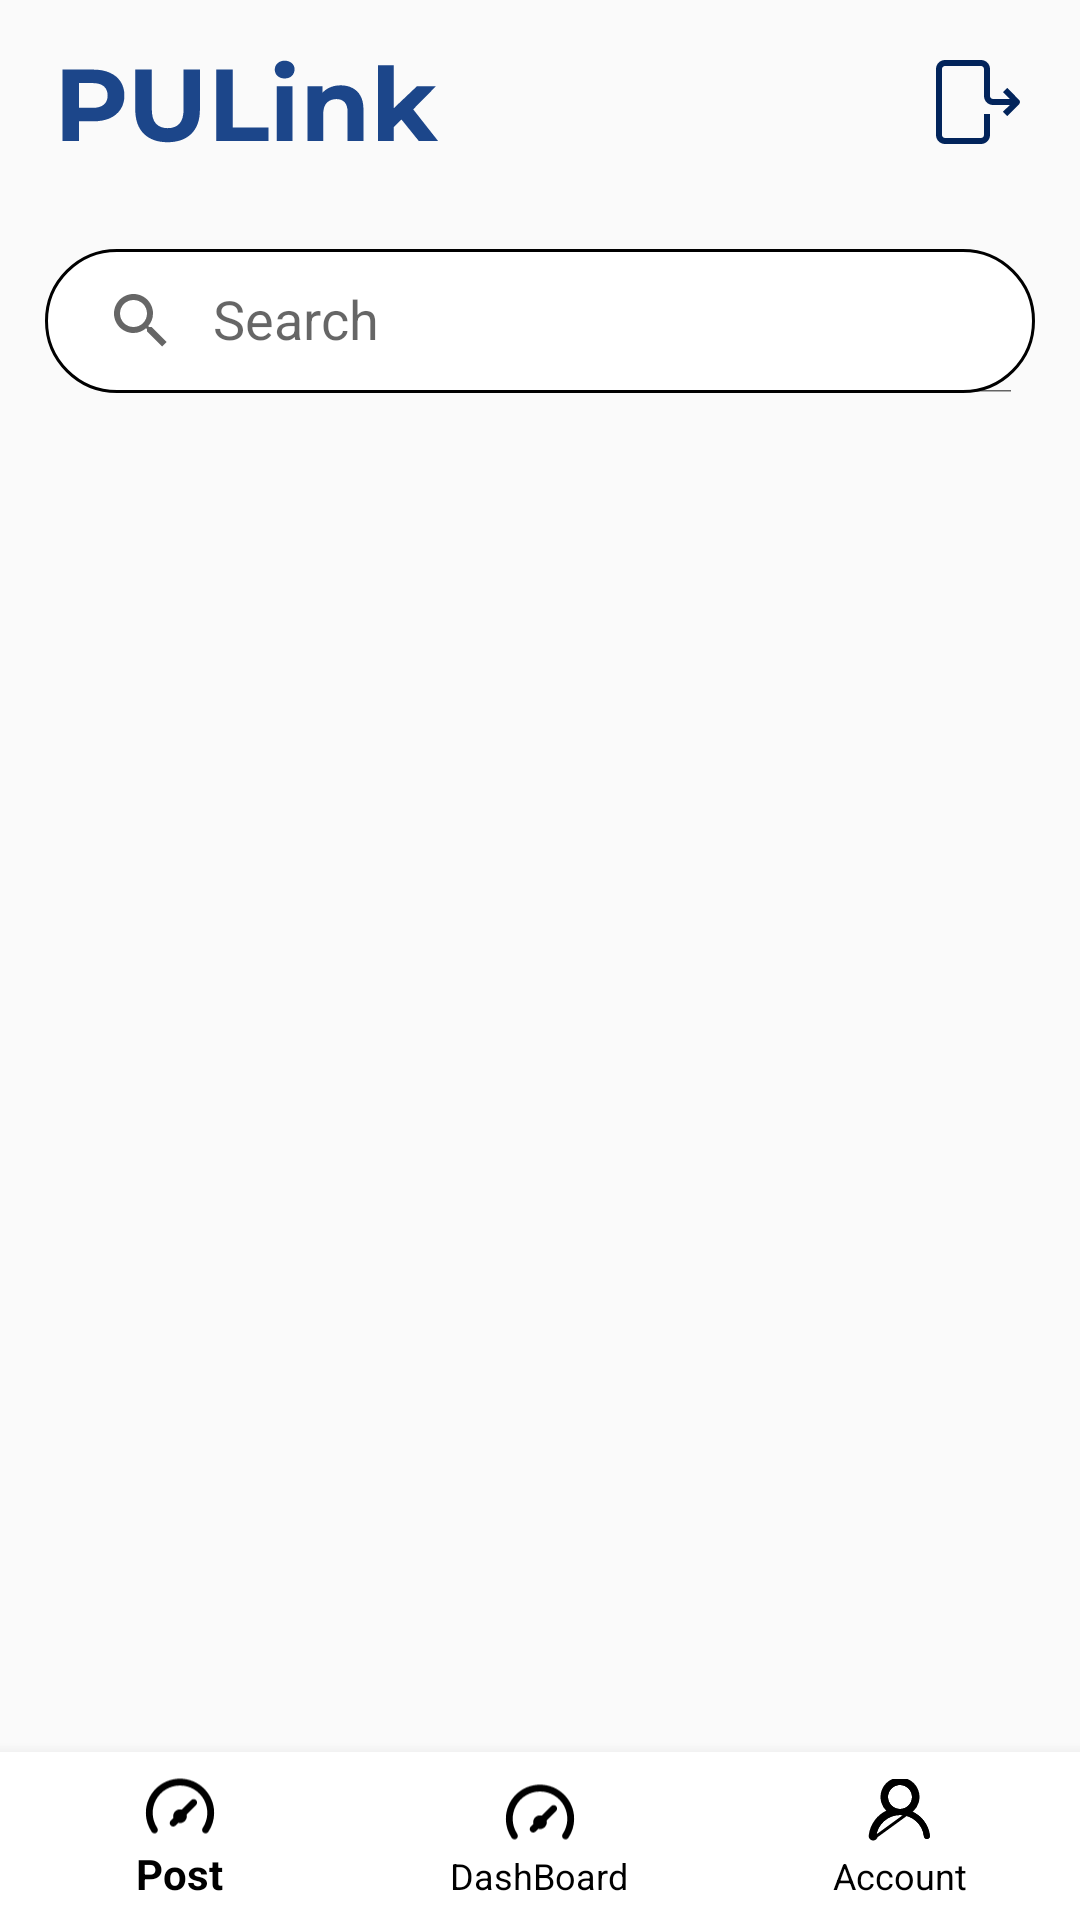

Write the Android layout XML for this screen, with the resource values it uses.
<!-- AndroidManifest.xml: application theme Theme.PULINK -->
<!-- res/layout/activity_home_page.xml -->
<?xml version="1.0" encoding="utf-8"?>
<RelativeLayout xmlns:android="http://schemas.android.com/apk/res/android"
    xmlns:app="http://schemas.android.com/apk/res-auto"
    xmlns:tools="http://schemas.android.com/tools"
    android:layout_width="match_parent"
    android:layout_height="match_parent"
    tools:context=".Home_Page"
    android:orientation="vertical">

    <RelativeLayout
        android:id="@+id/toolbar"
        android:layout_width="match_parent"
        android:layout_height="wrap_content"
        android:padding="10dp"
        android:layout_margin="10dp"
        >

    <ImageView
    android:layout_width="wrap_content"
    android:layout_height="wrap_content"
    android:src="@drawable/pulinktext"
    />
     <ImageView
         android:id="@+id/logout_icon"
         android:layout_width="wrap_content"
         android:layout_height="wrap_content"
         android:src="@drawable/logout_icon"
         android:layout_alignParentRight="true"
         />

    </RelativeLayout>

    <androidx.appcompat.widget.SearchView
        android:id="@+id/searchView"
        android:layout_width="match_parent"
        android:layout_height="wrap_content"
        android:background="@drawable/search_bg"
        android:layout_below="@+id/toolbar"
        android:layout_margin="15dp"
        app:queryHint="Search"
        app:iconifiedByDefault="false" />
    <FrameLayout
        android:layout_width="match_parent"
        android:layout_height="match_parent"
        android:layout_marginBottom="?android:attr/actionBarSize"
        android:id="@+id/container1"
        />


    <com.google.android.material.bottomnavigation.BottomNavigationView
        android:id="@+id/bottom_navigation_view"
        android:layout_width="match_parent"
        android:layout_height="wrap_content"
        android:layout_gravity="bottom"
        android:layout_alignParentBottom="true"
        android:background="@color/white"
        app:itemIconTint="@color/black"
        app:itemTextColor="@color/black"
        app:menu="@menu/bottomnav"
       />


</RelativeLayout>
<!-- resources referenced by this layout -->
<resources>
  <!-- drawable logout_icon (drawable) -->
  <vector xmlns:android="http://schemas.android.com/apk/res/android"
      android:width="28dp"
      android:height="28dp"
      android:viewportWidth="28"
      android:viewportHeight="28">
    <path
        android:pathData="M27.71,14.71L23.71,18.71L22.29,17.29L24.59,15H19C18.204,15 17.441,14.684 16.879,14.121C16.316,13.559 16,12.796 16,12V3C16,2.735 15.895,2.48 15.707,2.293C15.52,2.105 15.265,2 15,2H3C2.735,2 2.48,2.105 2.293,2.293C2.105,2.48 2,2.735 2,3V25C2,25.265 2.105,25.52 2.293,25.707C2.48,25.895 2.735,26 3,26H15C15.265,26 15.52,25.895 15.707,25.707C15.895,25.52 16,25.265 16,25V18H18V25C18,25.796 17.684,26.559 17.121,27.121C16.559,27.684 15.796,28 15,28H3C2.204,28 1.441,27.684 0.879,27.121C0.316,26.559 0,25.796 0,25V3C0,2.204 0.316,1.441 0.879,0.879C1.441,0.316 2.204,0 3,0H15C15.796,0 16.559,0.316 17.121,0.879C17.684,1.441 18,2.204 18,3V12C18,12.265 18.105,12.52 18.293,12.707C18.48,12.895 18.735,13 19,13H24.6L22.34,10.72L23.76,9.31L27.71,13.31C27.893,13.497 27.996,13.748 27.996,14.01C27.996,14.272 27.893,14.523 27.71,14.71Z"
        android:fillColor="#02245B"/>
  </vector>
  <!-- drawable pulinktext (drawable) -->
  <vector xmlns:android="http://schemas.android.com/apk/res/android"
      android:width="127dp"
      android:height="28dp"
      android:viewportWidth="127"
      android:viewportHeight="28">
    <path
        android:pathData="M0.82,27V3.2H11.12C13.25,3.2 15.09,3.55 16.63,4.25C18.17,4.93 19.36,5.92 20.2,7.21C21.04,8.5 21.46,10.05 21.46,11.84C21.46,13.6 21.04,15.13 20.2,16.43C19.36,17.72 18.17,18.72 16.63,19.42C15.09,20.1 13.25,20.44 11.12,20.44H3.88L6.33,17.96V27H0.82ZM6.33,18.57L3.88,15.95H10.82C12.52,15.95 13.79,15.59 14.63,14.86C15.46,14.14 15.88,13.13 15.88,11.84C15.88,10.52 15.46,9.5 14.63,8.78C13.79,8.05 12.52,7.69 10.82,7.69H3.88L6.33,5.07V18.57ZM35.87,27.41C32.49,27.41 29.85,26.47 27.94,24.59C26.04,22.7 25.09,20.02 25.09,16.53V3.2H30.6V16.32C30.6,18.59 31.06,20.22 31.99,21.22C32.92,22.22 34.22,22.72 35.9,22.72C37.58,22.72 38.88,22.22 39.81,21.22C40.74,20.22 41.2,18.59 41.2,16.32V3.2H46.64V16.53C46.64,20.02 45.69,22.7 43.79,24.59C41.88,26.47 39.24,27.41 35.87,27.41ZM52.09,27V3.2H57.6V22.51H69.53V27H52.09ZM72.23,27V8.71H77.54V27H72.23ZM74.89,6.16C73.91,6.16 73.12,5.87 72.51,5.31C71.89,4.74 71.59,4.04 71.59,3.2C71.59,2.36 71.89,1.66 72.51,1.09C73.12,0.53 73.91,0.24 74.89,0.24C75.86,0.24 76.65,0.51 77.27,1.06C77.88,1.58 78.18,2.26 78.18,3.1C78.18,3.98 77.88,4.72 77.27,5.31C76.68,5.87 75.88,6.16 74.89,6.16ZM93.58,8.44C95.03,8.44 96.32,8.73 97.45,9.32C98.61,9.89 99.52,10.77 100.17,11.97C100.83,13.15 101.16,14.67 101.16,16.53V27H95.86V17.34C95.86,15.87 95.53,14.78 94.87,14.08C94.24,13.38 93.33,13.03 92.15,13.03C91.31,13.03 90.55,13.21 89.87,13.57C89.21,13.91 88.69,14.44 88.31,15.17C87.95,15.89 87.76,16.82 87.76,17.96V27H82.46V8.71H87.53V13.77L86.57,12.24C87.23,11.02 88.17,10.08 89.4,9.42C90.62,8.76 92.01,8.44 93.58,8.44ZM110.35,23.26L110.49,16.8L119.02,8.71H125.35L117.15,17.04L114.4,19.28L110.35,23.26ZM105.97,27V1.77H111.27V27H105.97ZM119.6,27L113.41,19.32L116.75,15.2L126.03,27H119.6Z"
        android:fillColor="#1C468A"/>
  </vector>
  <!-- drawable search_bg (drawable) -->
  <?xml version="1.0" encoding="utf-8"?>
  <shape xmlns:android="http://schemas.android.com/apk/res/android">
      <solid android:color="#FFFFFF"/>
      <corners android:radius="35dp" />
  
      
      <stroke android:width="1dp" android:color="#000000" />
  
  </shape>
  <style name="Theme.PULINK" parent="Base.Theme.PULINK" />
  <style name="Base.Theme.PULINK" parent="Theme.AppCompat.Light.NoActionBar">
          
          
      </style>
  <!-- not gathered from this repository: default colours our renderer supplied (Android Studio template values) -->
  <color name="black">#FF000000</color>
  <color name="white">#FFFFFFFF</color>
</resources>
